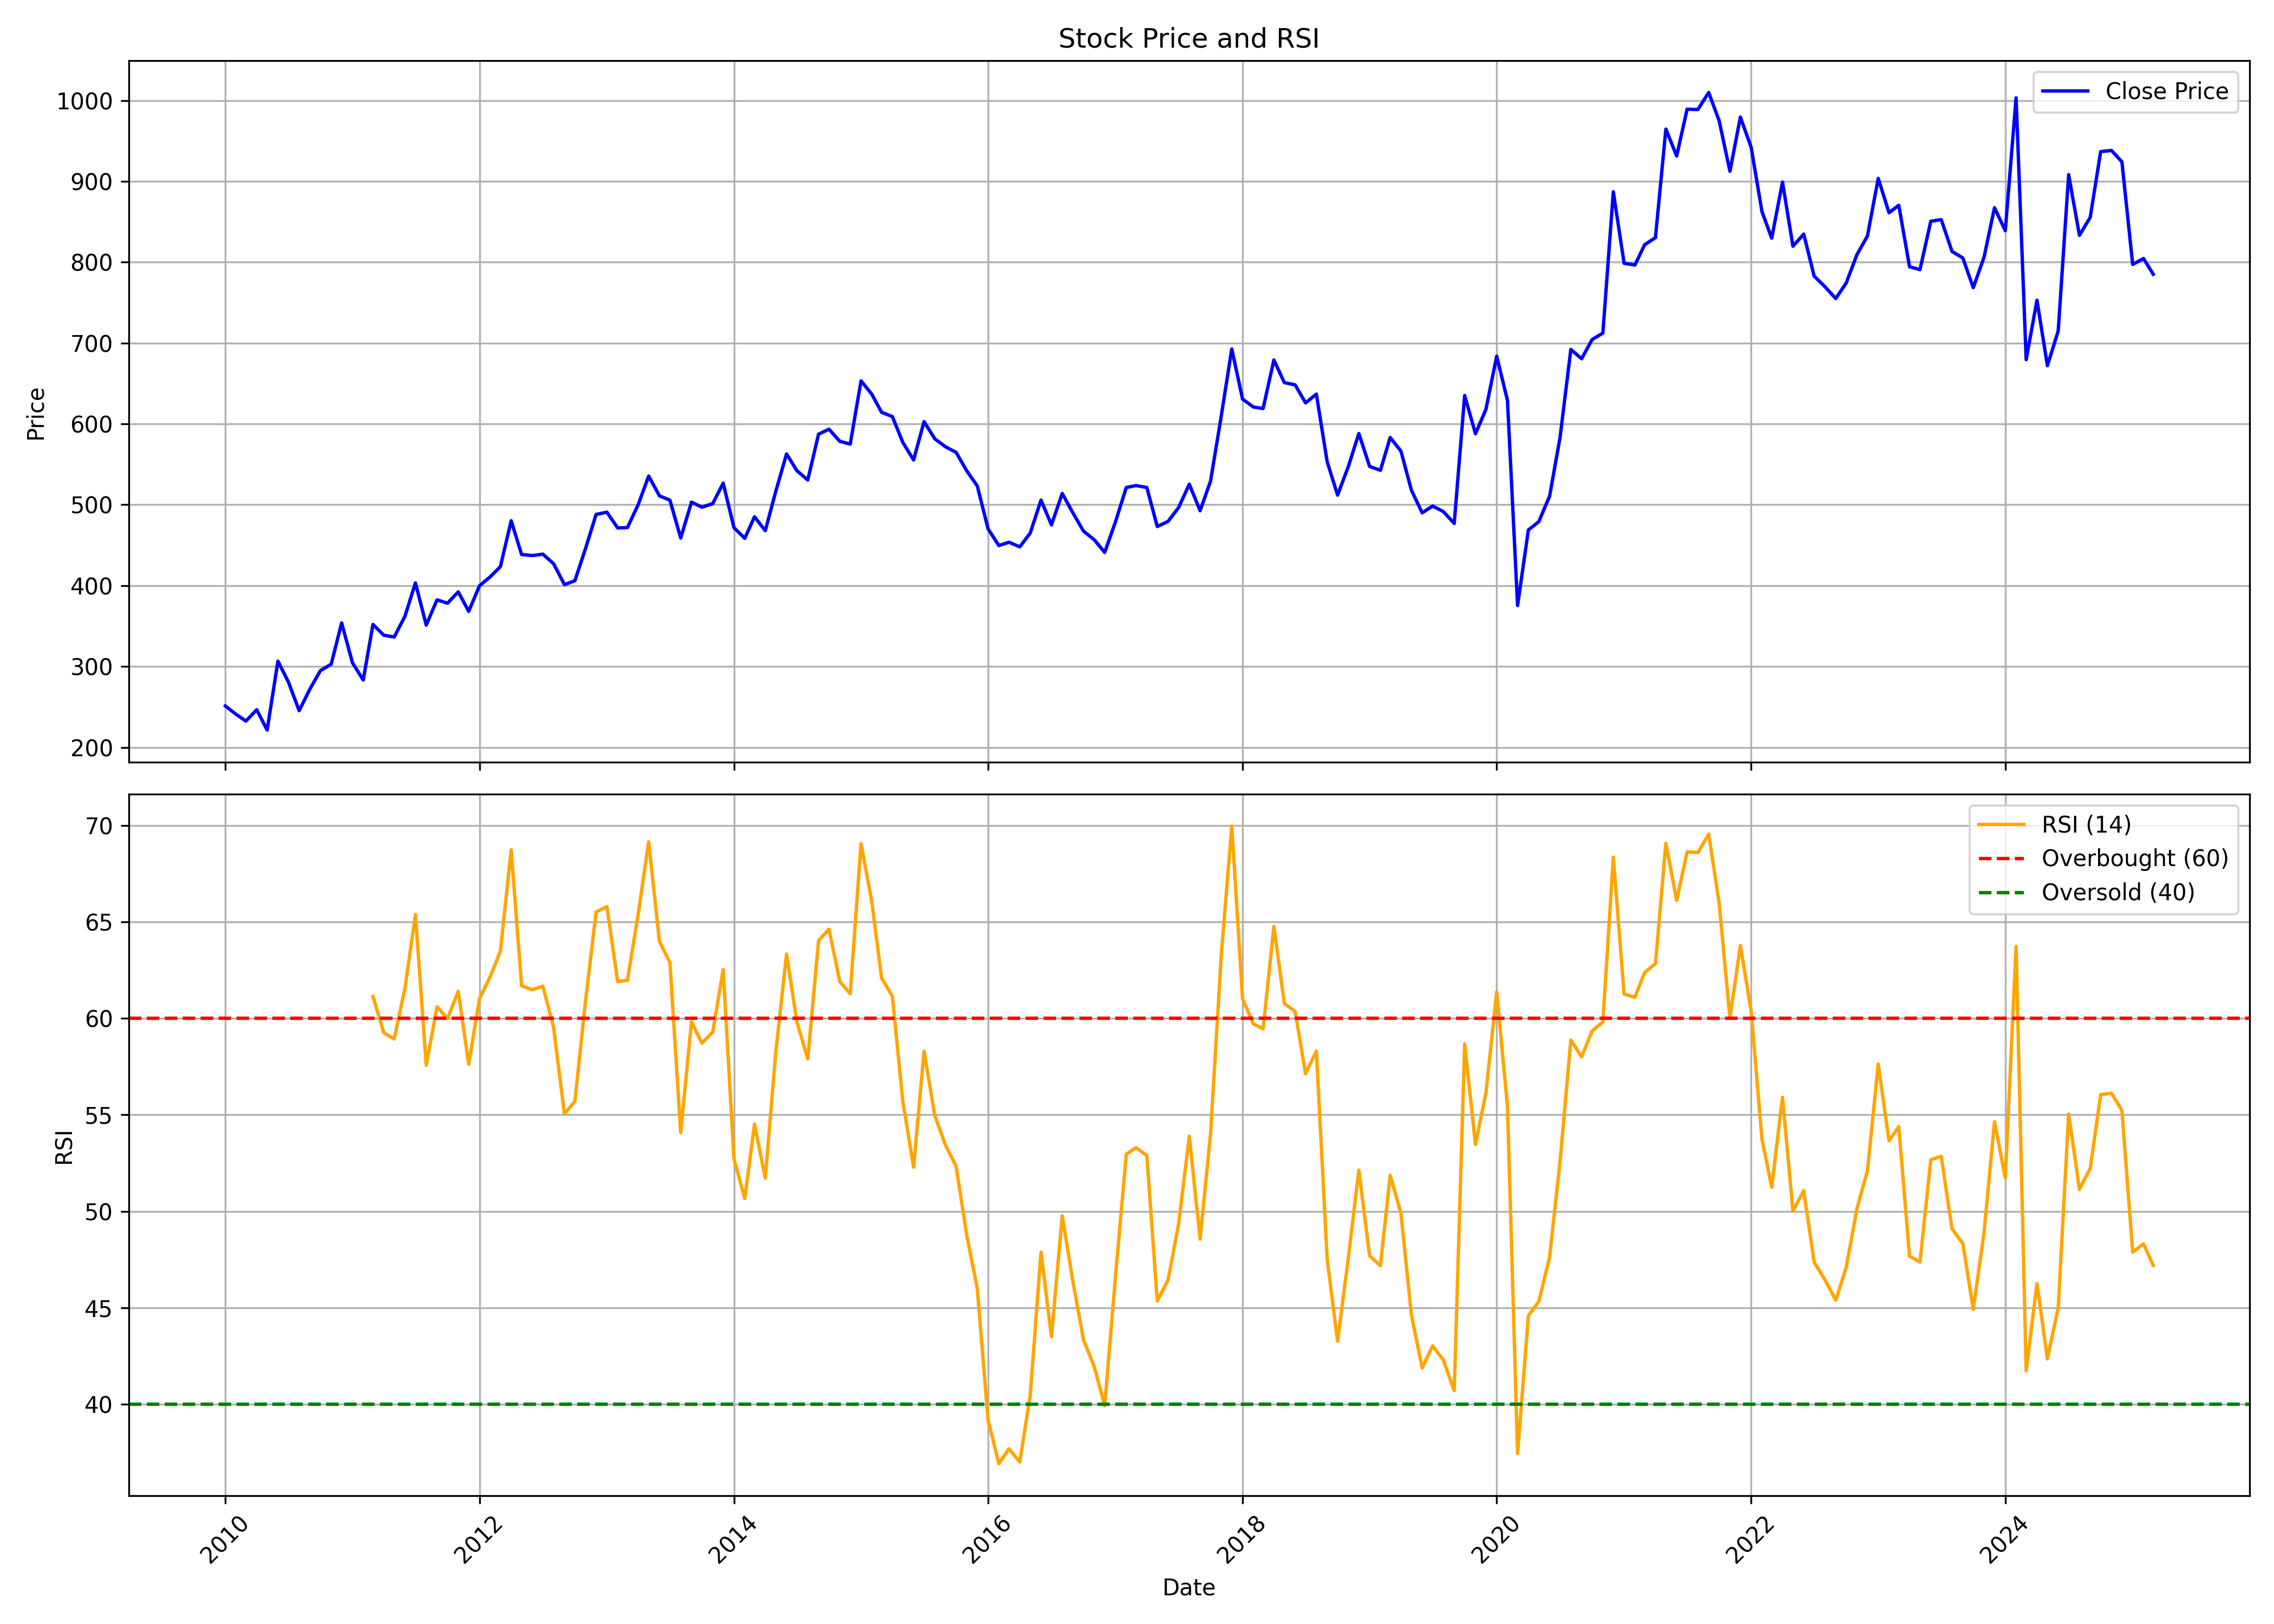

Values plotted in this chart, from the file beside it:
, date, symbol, open, high, low, close, volume, rsi
0, 2010-01-01, ATFL, 264, 276.7, 236, 251.2, 173096, 
1, 2010-02-01, ATFL, 233.6, 271.9, 228, 240.7, 186350, 
2, 2010-03-01, ATFL, 240.7, 248.7, 225.4, 232.5, 306183, 
3, 2010-04-01, ATFL, 234.6, 259.9, 230.8, 246.5, 297050, 
4, 2010-05-01, ATFL, 248.2, 253.3, 192.4, 221.3, 440168, 
5, 2010-06-01, ATFL, 221.5, 306.5, 215.9, 306.5, 1154137, 
6, 2010-07-01, ATFL, 295, 295, 247.8, 280.8, 2004980, 
7, 2010-08-01, ATFL, 283.1, 287.5, 243.6, 245.3, 489627, 
8, 2010-09-01, ATFL, 244.4, 294.3, 244.4, 272.2, 1244319, 
9, 2010-10-01, ATFL, 273.9, 320.8, 272, 294.9, 1938782, 
10, 2010-11-01, ATFL, 297.5, 324.7, 287, 302.8, 1459966, 
11, 2010-12-01, ATFL, 305.6, 358.5, 297.2, 353.9, 1633124, 
12, 2011-01-01, ATFL, 356.7, 390.6, 302.2, 304.7, 782472, 
13, 2011-02-01, ATFL, 301.9, 307.6, 274.9, 283.2, 326469, 
14, 2011-03-01, ATFL, 286.8, 363.2, 284.6, 352, 407033, 61.14
15, 2011-04-01, ATFL, 344.3, 364.2, 332.1, 338.6, 150994, 59.26
16, 2011-05-01, ATFL, 339.6, 369.9, 316.1, 336.4, 295504, 58.93
17, 2011-06-01, ATFL, 337.8, 387.8, 333.2, 362.2, 342228, 61.57
18, 2011-07-01, ATFL, 356, 411.1, 344.4, 403.4, 720194, 65.39
19, 2011-08-01, ATFL, 411.8, 426.3, 345.5, 351.1, 422290, 57.57
20, 2011-09-01, ATFL, 351.1, 414.1, 344.7, 382.4, 196841, 60.6
21, 2011-10-01, ATFL, 387.5, 400.8, 352.3, 378.2, 348980, 59.99
22, 2011-11-01, ATFL, 377, 427.2, 344.6, 392.3, 512372, 61.41
23, 2011-12-01, ATFL, 391.3, 404.6, 324.2, 368.1, 217348, 57.62
24, 2012-01-01, ATFL, 363.3, 442.2, 360.4, 399.8, 372649, 61.02
25, 2012-02-01, ATFL, 395.1, 434.1, 393.5, 411, 180521, 62.18
26, 2012-03-01, ATFL, 417, 446.3, 397, 423.4, 389907, 63.48
27, 2012-04-01, ATFL, 401.8, 491.3, 401.8, 480.2, 338905, 68.74
28, 2012-05-01, ATFL, 480.2, 490.1, 431.5, 438.4, 130951, 61.7
29, 2012-06-01, ATFL, 440.4, 455.9, 417.1, 437.2, 86054, 61.49
30, 2012-07-01, ATFL, 444.2, 455.9, 424.3, 438.9, 184794, 61.68
31, 2012-08-01, ATFL, 438.7, 487.2, 409.9, 427, 197602, 59.52
32, 2012-09-01, ATFL, 426.2, 439.1, 389, 401.3, 297219, 55.04
33, 2012-10-01, ATFL, 405.2, 425.3, 381.3, 406, 339253, 55.7
34, 2012-11-01, ATFL, 408, 463.5, 395.7, 446.4, 426447, 60.97
35, 2012-12-01, ATFL, 446.5, 500.8, 435.2, 488, 550838, 65.52
36, 2013-01-01, ATFL, 495.1, 512.3, 476.8, 490.8, 299143, 65.8
37, 2013-02-01, ATFL, 495.1, 506.5, 458, 471.3, 119349, 61.91
38, 2013-03-01, ATFL, 475, 477.8, 437, 471.8, 896422, 61.98
39, 2013-04-01, ATFL, 472.4, 516.1, 458.7, 500.2, 186801, 65.43
40, 2013-05-01, ATFL, 500.2, 549.3, 498.5, 535.4, 243922, 69.16
41, 2013-06-01, ATFL, 533.8, 562.2, 483.6, 511, 156733, 63.99
42, 2013-07-01, ATFL, 505.6, 554.3, 494.6, 505.7, 209865, 62.9
43, 2013-08-01, ATFL, 507.5, 521.8, 450.9, 458.9, 77576, 54.08
44, 2013-09-01, ATFL, 462.3, 534.2, 455.6, 503.2, 93024, 59.83
45, 2013-10-01, ATFL, 498.8, 540, 475.7, 497, 255223, 58.72
46, 2013-11-01, ATFL, 489.2, 541.9, 479.6, 501.4, 118717, 59.29
47, 2013-12-01, ATFL, 494.9, 551.5, 477.7, 526.7, 330757, 62.53
48, 2014-01-01, ATFL, 520.8, 580.2, 460.4, 471.6, 670533, 52.71
49, 2014-02-01, ATFL, 470, 479.6, 447.1, 458.4, 339033, 50.66
50, 2014-03-01, ATFL, 454.8, 495.9, 438.3, 485.1, 489325, 54.51
51, 2014-04-01, ATFL, 489.1, 506.4, 465.2, 467.9, 409658, 51.71
52, 2014-05-01, ATFL, 467.9, 521.7, 450.8, 516.4, 307946, 58.23
53, 2014-06-01, ATFL, 514.4, 588.9, 488.6, 562.8, 384479, 63.34
54, 2014-07-01, ATFL, 561.1, 583.9, 519.4, 542, 275616, 59.8
55, 2014-08-01, ATFL, 546.5, 558.1, 511.2, 530.6, 81191, 57.9
56, 2014-09-01, ATFL, 541.8, 678.5, 524.6, 587.3, 479595, 64.03
57, 2014-10-01, ATFL, 590.6, 624.4, 537, 593.4, 134715, 64.63
58, 2014-11-01, ATFL, 593.4, 628.3, 559.3, 578.4, 152120, 61.91
59, 2014-12-01, ATFL, 577.4, 595.6, 529.4, 575, 490921, 61.28
... 123 more rows
